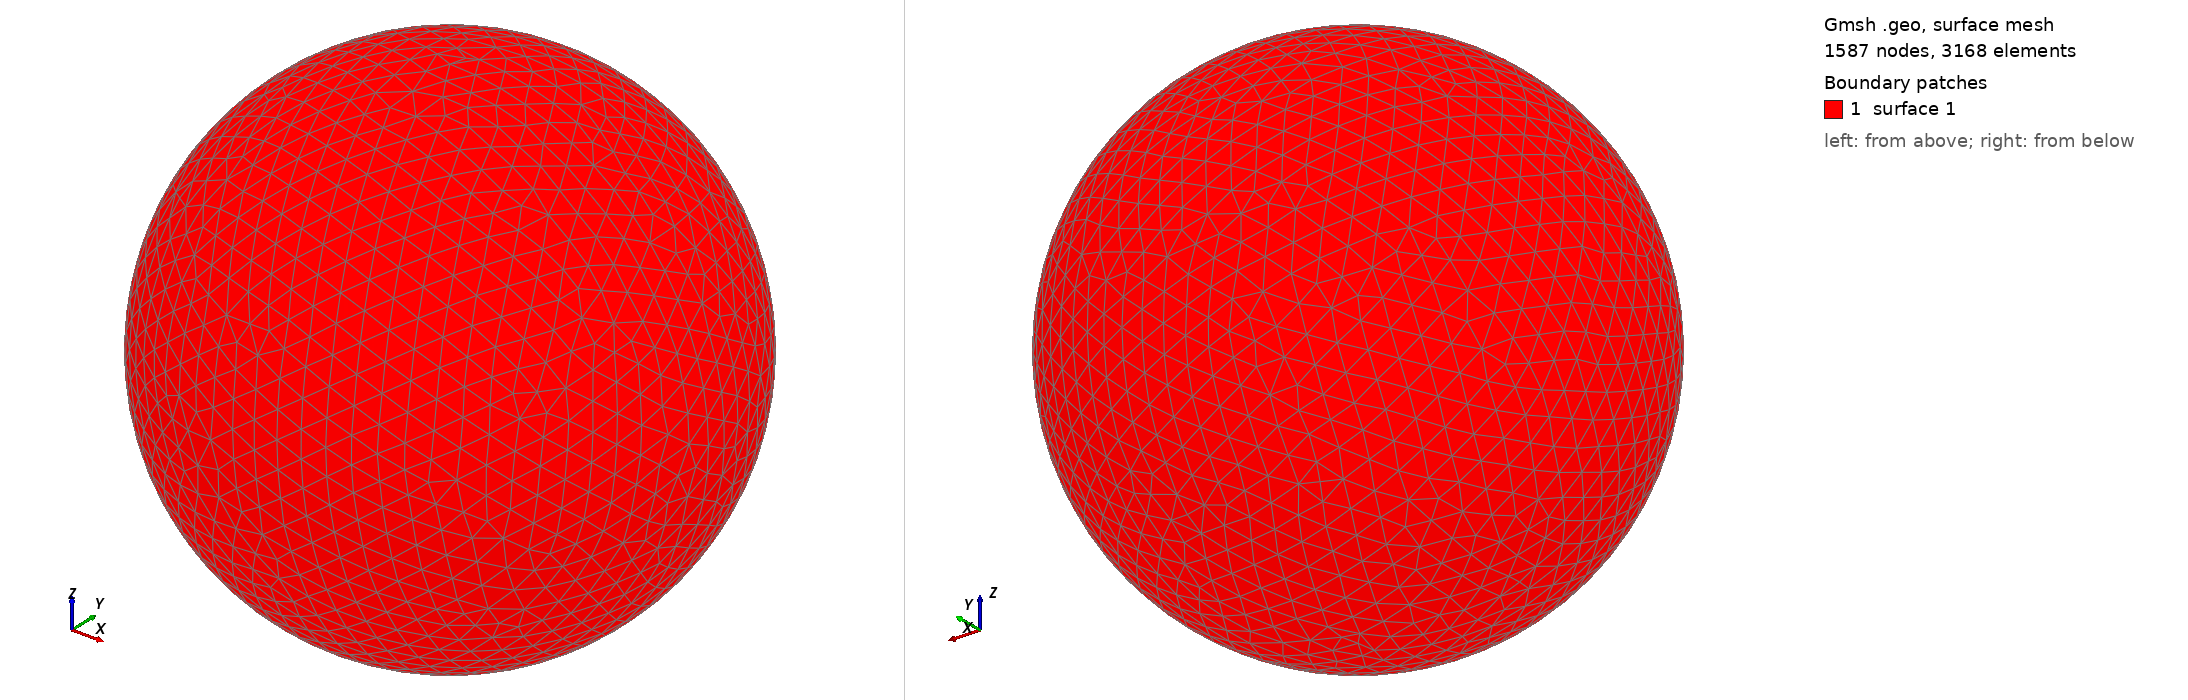

Gmsh geometry script, surface-meshed: 1587 nodes, 3168 surface elements. Boundary patches (legend numbers): 1 surface 1. Left view from above one corner, right view from below the opposite corner. The script declares no physical surfaces, so the legend lists its geometric surfaces. The drawing asked Gmsh for element sizes between 1% and 20% of the model's largest extent; the script's own settings can give other sizes.

=== shot1729.geo (drawn) ===
SetFactory("OpenCASCADE");
Point(1) = {0,0,0,0};
Sphere(1) = {0,0,0,0.07552000};
MeshSize{ PointsOf{ Surface{:}; } } = 0.007552000;
Mesh.ElementOrder=1;
Mesh.Format=39;
